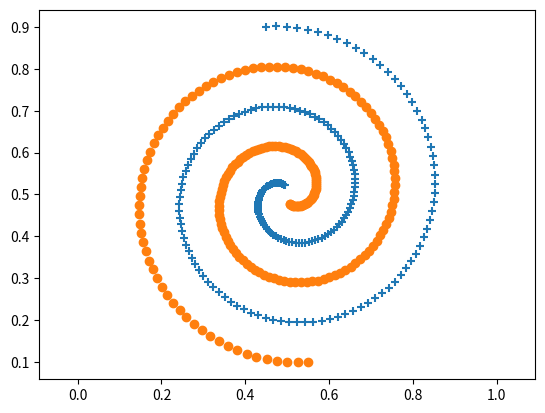

This figure's Python source: (Note: this script raises an exception after producing the figure.)
#!/usr/bin/env python
'''
[redacted]
'''

import numpy as np
import matplotlib.pyplot as plt
from random import shuffle


def sigmoid(x):
    # activation function: sigmoid
    return 1 / (1 + np.exp(-x))


def dsigmoid(x):
    # derivative of sigmoid
    return sigmoid(x) * (1 - sigmoid(x))


def crossEntropy(l, y):
    # loss function: cross entropy
    return -l * np.log(y) - (1 - l) * np.log(1 - y)


def dcrossEntropy(l, y):
    # derivative of cross entropy
    return (1 - l) / (1 - y) - l / y


def gen_sprial(num):
    n = np.linspace(0, 99, num)

    alpha1 = np.pi * (n - 1) / 25
    beta = 0.4 * ((105 - n) / 104)
    x0 = 0.5 + beta * np.sin(alpha1)
    y0 = 0.5 + beta * np.cos(alpha1)
    x1 = 0.5 - beta * np.sin(alpha1)
    y1 = 0.5 - beta * np.cos(alpha1)
    plt.scatter(x0, y0, marker='+')
    plt.scatter(x1, y1, marker='o')
    plt.axis('equal')
    plt.pause(0.1)
    # arrange coordinates in one list

    X = []
    L = []
    for _ in range(0, num):
        X.append([x0[_], y0[_]])
        L.append(0)

    for _ in range(0, num):
        X.append([x1[_], y1[_]])
        L.append(1)
    return X, L


def shuffle_data(X, L, num):
    # shuffle the dataset
    ind = [_ for _ in range(0, 2 * num)]
    shuffle(ind)
    return np.array(X)[ind], np.array(L)[ind]


def split_data(X, L, ratio):
    size_train = np.int(np.floor(len(X) * ratio))
    Xtrain = X[:size_train]
    Ltrain = L[:size_train]
    Xtest = X[size_train:]
    Ltest = L[size_train:]
    return Xtrain, Ltrain, Xtest, Ltest


def gen_data(ratio, num):
    X, L = gen_sprial(num)
    X, L = shuffle_data(X, L, num)
    Xtrain, Ltrain, Xtest, Ltest = split_data(X, L, ratio)
    return Xtrain, Ltrain, Xtest, Ltest


def gen_coord():
    # generate coordinate in area [0,0] to [1,1]
    r = np.linspace(0, 1, 100)  # interval of x, y axis
    coord = np.meshgrid(r, r)  # get all coordinates
    X = []
    # arrange coordinates in one list
    for i in range(0, len(coord[0][0])):
        for j in range(len(coord[0]) - 1, -1, -1):
            X.append([coord[0][i][j], coord[1][i][j]])
    X.reverse()
    return X


class Neuron:
    def __init__(self, weight, bias):
        self.weight = weight
        self.bias = bias

    def forward(self, x):
        # z = x·w + b
        z = np.dot(x, self.weight) + self.bias
        return z, sigmoid(z)

    def backward(self, error, z):
        # delta = error * f'(z)
        return error * dsigmoid(z)


class ANN:
    def __init__(self, w1, b1, w2, b2, w3, b3, learning_rate):
        self.w1 = w1
        self.w2 = w2
        self.w3 = w3
        self.b1 = b1
        self.b2 = b2
        self.b3 = b3
        self.hidden_layer1 = Neuron(self.w1, self.b1)
        self.hidden_layer2 = Neuron(self.w2, self.b2)
        self.output_layer = Neuron(self.w3, self.b3)
        self.learning_rate = learning_rate

    def forward(self, x, l):
        # meaning: z = x·w + b, a = activation_func(z)
        self.z1, self.a1 = self.hidden_layer1.forward(x)
        self.z2, self.a2 = self.hidden_layer2.forward(self.a1)
        self.z3, self.y = self.output_layer.forward(self.a2)
        self.loss = crossEntropy(l, self.y)
        return self.loss, self.y

    def backward(self, x, l):
        error3 = dcrossEntropy(l, self.y)
        delta3 = self.output_layer.backward(error3, self.z3)

        # dw = input_from_last_layer · delta_this_layer
        dw3 = np.dot(self.a2.T, delta3)
        db3 = np.sum(delta3, axis=0)

        error2 = np.dot(delta3, self.w3.T)
        delta2 = self.hidden_layer2.backward(error2, self.z2)

        dw2 = np.dot(self.a1.T, delta2)
        db2 = np.sum(delta2, axis=0)

        error1 = np.dot(delta2, self.w2.T)
        delta1 = self.hidden_layer1.backward(error1, self.z1)

        dw1 = np.dot(np.array([x]).T, delta1)
        db1 = np.sum(delta1, axis=0)

        # update weights and biases
        self.w3 -= self.learning_rate * dw3
        self.b3 -= self.learning_rate * db3
        self.w2 -= self.learning_rate * dw2
        self.b2 -= self.learning_rate * db2
        self.w1 -= self.learning_rate * dw1
        self.b1 -= self.learning_rate * db1


def main():
    #########################################################################################
    # SETUP #################################################################################

    # amount of neurons for each layer
    input_neurons = 2
    hidden_neurons1 = 30
    hidden_neurons2 = 30
    output_neurons = 1

    # generate initial weights and biases
    np.random.seed(3)
    w1 = np.random.randn(input_neurons, hidden_neurons1)
    b1 = -np.random.randn(1, hidden_neurons1)
    w2 = np.random.randn(hidden_neurons1, hidden_neurons2)
    b2 = -np.random.randn(1, hidden_neurons2)
    w3 = np.random.randn(hidden_neurons2, output_neurons)
    b3 = -np.random.randn(1, output_neurons)
    learning_rate = 0.1

    # generate dataset
    n = 200  # n points for each type, size of dataset = 2n
    ratio = 0.8  # ratio = size(training_set)/size(test_set)
    X, L, Xt, Lt = gen_data(ratio, n)  # X, L: training set, Xt, Lt: test set

    network = ANN(w1=w1, b1=b1, w2=w2, b2=b2, w3=w3, b3=b3, learning_rate=learning_rate)
    loss_list = []
    epoch_loss_list = []
    epoch_loss = 0  # to calculate average loss of each epoch
    training_epoch = 1000

    #########################################################################################
    # TRAIN #################################################################################

    for epoch in range(training_epoch):
        for i in range(0, len(X)):
            x = X[i]
            l = L[i]
            loss, _ = network.forward(x, l)  # feed forward
            loss = np.float64(loss)
            print(f"Epoch: {epoch} - {i}, Loss: {loss}")
            network.backward(x, l)  # feed backward
            epoch_loss += loss
            loss_list.append(loss)
        # calculate average loss for each epoch
        epoch_loss_list.append(epoch_loss / (2 * n))
        epoch_loss = 0

    # plot loss
    plt.figure()
    plt.plot([_ for _ in range(0, training_epoch)], epoch_loss_list)
    plt.xlabel('epoch')
    plt.ylabel('loss')
    plt.pause(0.1)

    #########################################################################################
    # TEST ##################################################################################

    hit = 0
    type0 = []
    type1 = []

    for i in range(0, len(Xt)):
        x = Xt[i]
        l = Lt[i]
        _, y = network.forward(x, l)  # get output
        if np.abs(y - l) < 0.5:  # correct output
            hit += 1
        if y < 0.5:
            # predicted type 0, store the input
            type0.append([x.tolist()[0], x.tolist()[1]])
        else:
            # predicted type 1, store the input
            type1.append([x.tolist()[0], x.tolist()[1]])

    #########################################################################################
    # RESULT ################################################################################

    # plot prediction result
    plt.figure()
    plt.scatter(np.mat(type0).T[0].tolist()[0], np.mat(type0).T[1].tolist()[0], marker='+')
    plt.scatter(np.mat(type1).T[0].tolist()[0], np.mat(type1).T[1].tolist()[0], marker='o')
    plt.axis('equal')
    plt.axis([0, 1, 0, 1])
    # plt.pause(0.1)

    # accuracy = hit / size(test_set)
    acc = hit / (len(Xt))
    print("Accuracy:", acc)

    # plot decision boundary using heatmap
    X = gen_coord()
    output = []
    for i in range(0, 10000):
        x = X[i]
        _, y = network.forward(x, 0)  # get output
        output.append(np.float64(y))

    # reshape list into 100*100 array
    z = np.array(output).reshape(100, 100)

    # plt.figure()
    plt.imshow(z, extent=(0, 1, 0, 1))
    plt.colorbar()
    plt.show()


if __name__ == '__main__':
    main()
    input()